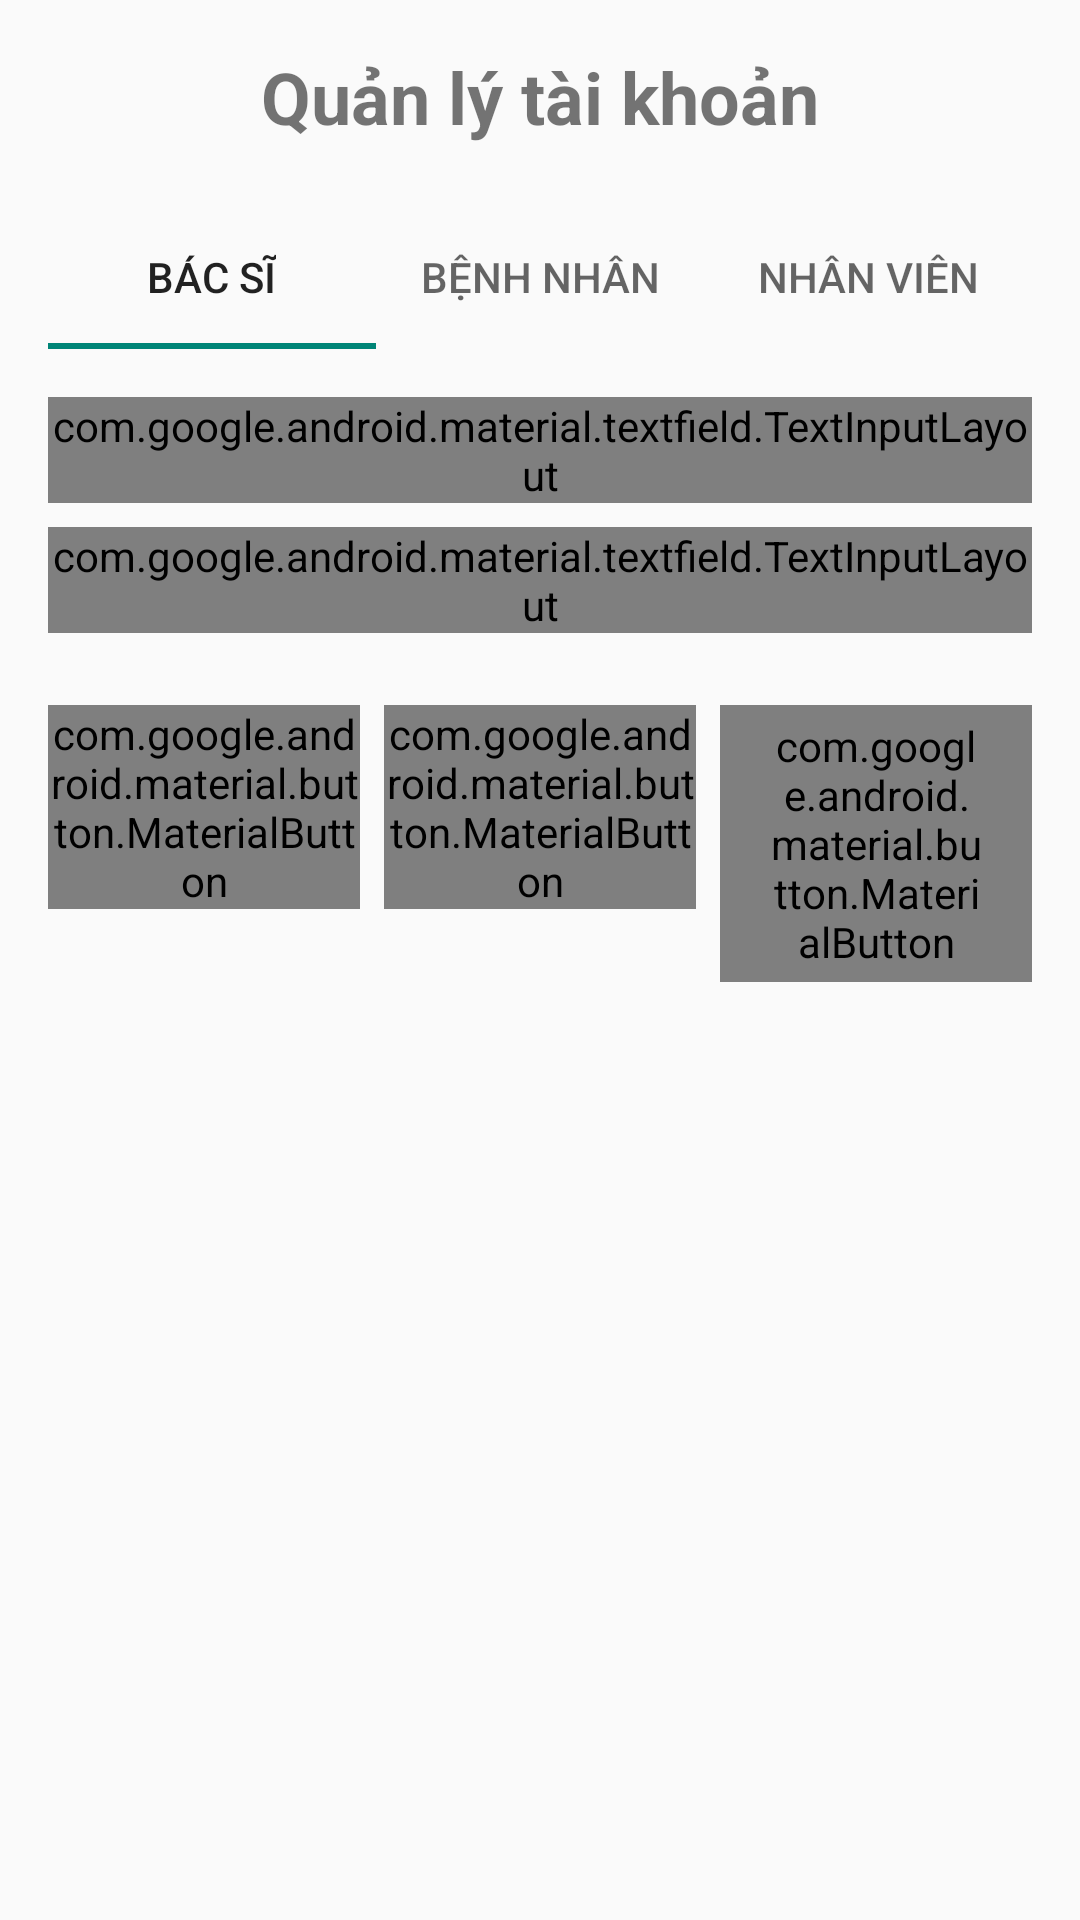

Produce the Android XML layout that renders to this screen, including the resource entries it uses.
<!-- AndroidManifest.xml: application theme Theme.AppCompat.DayNight.NoActionBar -->
<!-- res/layout/ad_quanlyuser.xml -->
<?xml version="1.0" encoding="utf-8"?>
<LinearLayout xmlns:android="http://schemas.android.com/apk/res/android"
    xmlns:app="http://schemas.android.com/apk/res-auto"
    android:layout_width="match_parent"
    android:layout_height="match_parent"
    android:orientation="vertical"
    android:padding="16dp">

    
    <TextView
        android:layout_width="match_parent"
        android:layout_height="wrap_content"
        android:text="Quản lý tài khoản"
        android:textSize="24sp"
        android:textStyle="bold"
        android:gravity="center"
        android:layout_marginBottom="20dp"/>

    
    <com.google.android.material.tabs.TabLayout
        android:id="@+id/tabLayout"
        android:layout_width="match_parent"
        android:layout_height="wrap_content"
        app:tabMode="fixed">

        <com.google.android.material.tabs.TabItem
            android:layout_width="wrap_content"
            android:layout_height="wrap_content"
            android:text="Bác sĩ" />

        <com.google.android.material.tabs.TabItem
            android:layout_width="wrap_content"
            android:layout_height="wrap_content"
            android:text="Bệnh nhân" />

        <com.google.android.material.tabs.TabItem
            android:layout_width="wrap_content"
            android:layout_height="wrap_content"
            android:text="Nhân viên" />
    </com.google.android.material.tabs.TabLayout>

    
    <LinearLayout
        android:layout_width="match_parent"
        android:layout_height="wrap_content"
        android:orientation="vertical"
        android:layout_marginTop="16dp">

        <com.google.android.material.textfield.TextInputLayout
            android:layout_width="match_parent"
            android:layout_height="wrap_content"
            android:layout_marginBottom="8dp"
            style="@style/Widget.MaterialComponents.TextInputLayout.OutlinedBox">

            <com.google.android.material.textfield.TextInputEditText
                android:id="@+id/edtPhoneNumber"
                android:layout_width="match_parent"
                android:layout_height="wrap_content"
                android:hint="Số điện thoại"
                android:inputType="phone"/>
        </com.google.android.material.textfield.TextInputLayout>

        <com.google.android.material.textfield.TextInputLayout
            android:layout_width="match_parent"
            android:layout_height="wrap_content"
            android:layout_marginBottom="8dp"
            app:passwordToggleEnabled="true"
            style="@style/Widget.MaterialComponents.TextInputLayout.OutlinedBox">

            <com.google.android.material.textfield.TextInputEditText
                android:id="@+id/edtPassword"
                android:layout_width="match_parent"
                android:layout_height="wrap_content"
                android:hint="Mật khẩu"
                android:inputType="textPassword"/>
        </com.google.android.material.textfield.TextInputLayout>

        
        <LinearLayout
            android:layout_width="match_parent"
            android:layout_height="wrap_content"
            android:orientation="horizontal"
            android:layout_marginTop="16dp">

            <com.google.android.material.button.MaterialButton
                android:id="@+id/btnAdd"
                android:layout_width="0dp"
                android:layout_height="wrap_content"
                android:layout_weight="1"
                android:text="Thêm"
                android:layout_marginEnd="8dp"/>

            <com.google.android.material.button.MaterialButton
                android:id="@+id/btnEdit"
                android:layout_width="0dp"
                android:layout_height="wrap_content"
                android:layout_weight="1"
                android:text="Sửa"
                android:layout_marginEnd="8dp"/>

            <com.google.android.material.button.MaterialButton
                android:id="@+id/btnDelete"
                android:layout_width="0dp"
                android:layout_height="wrap_content"
                android:layout_weight="1"
                android:text="Xóa"
                style="@style/Widget.MaterialComponents.Button.OutlinedButton"/>
        </LinearLayout>
    </LinearLayout>

    
    <androidx.recyclerview.widget.RecyclerView
        android:id="@+id/recyclerViewUsers"
        android:layout_width="match_parent"
        android:layout_height="0dp"
        android:layout_weight="1"
        android:layout_marginTop="16dp"/>

</LinearLayout>
<!-- resources referenced by this layout -->
<resources>

</resources>
